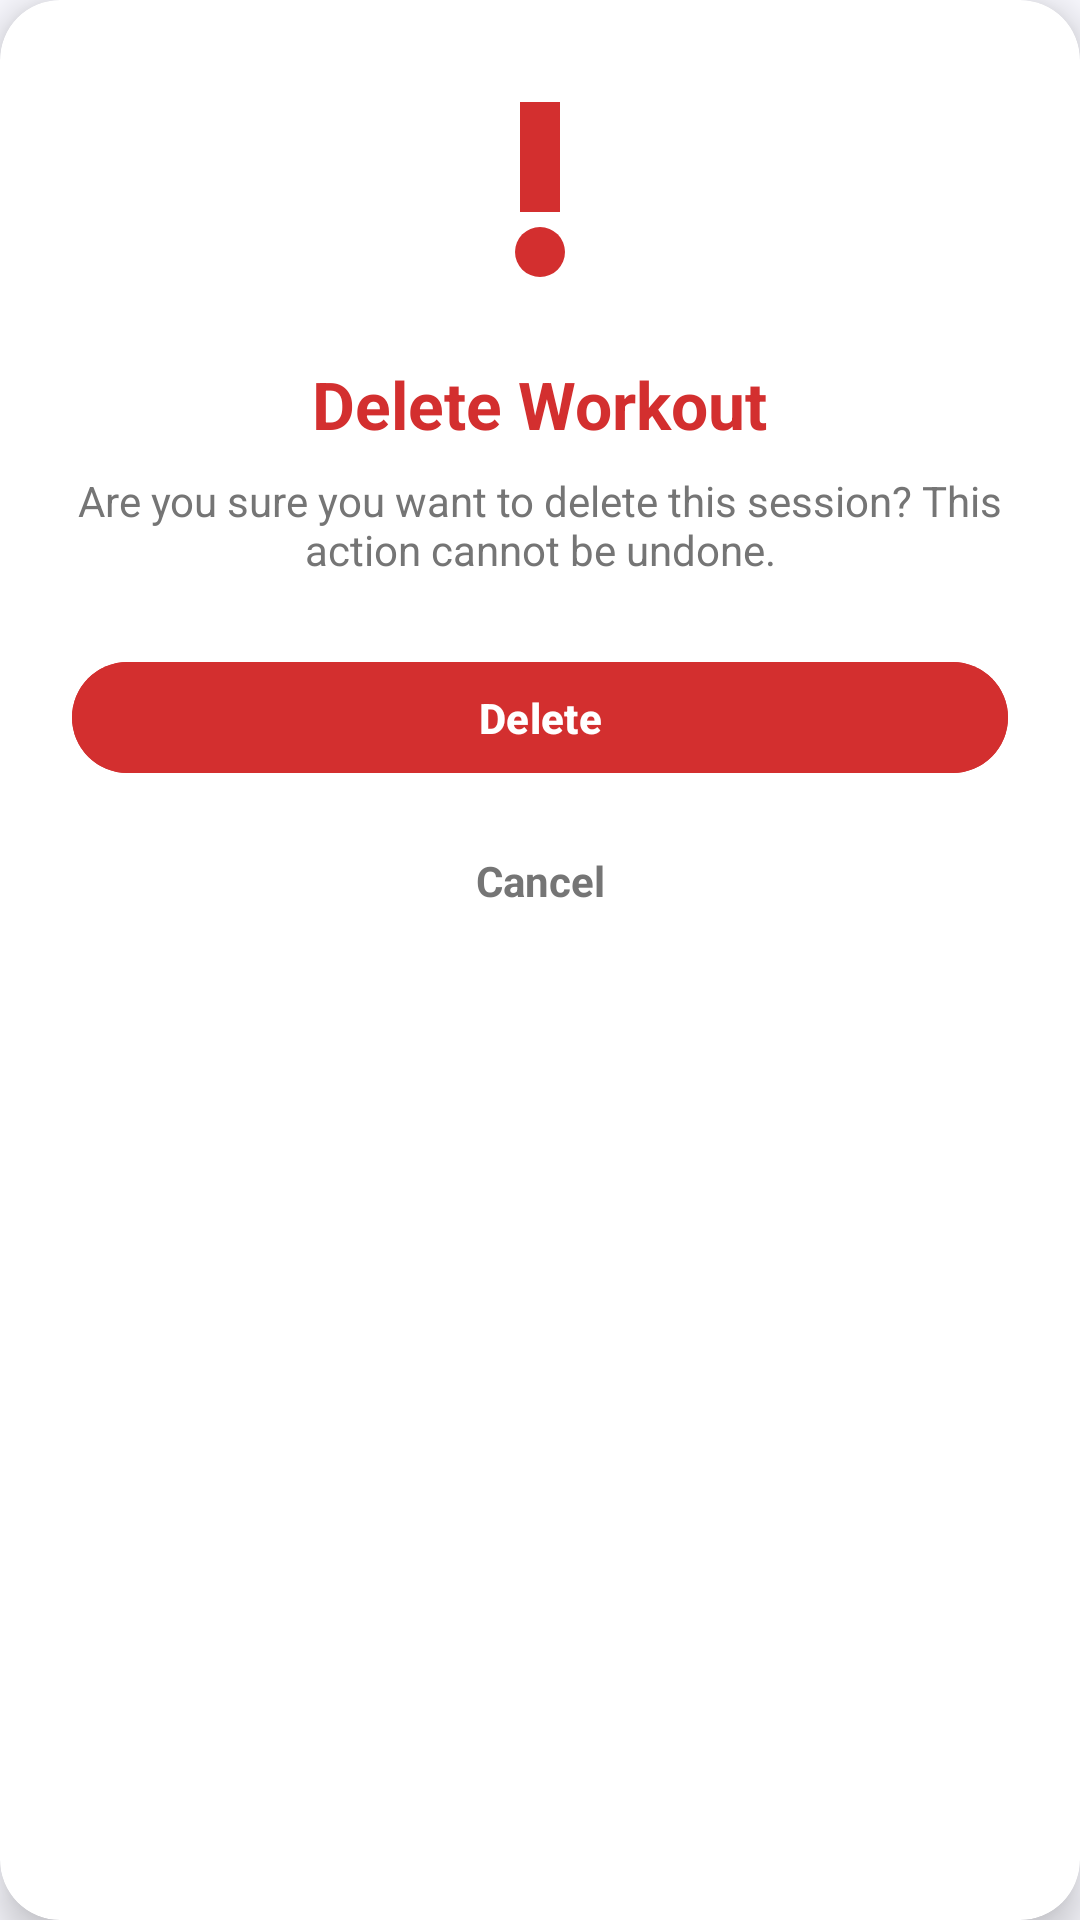

The Android layout XML behind this screen, and the referenced resources:
<!-- AndroidManifest.xml: application theme Theme.PushApp -->
<!-- res/layout/dialog_delete_workout.xml -->
<?xml version="1.0" encoding="utf-8"?>
<androidx.cardview.widget.CardView xmlns:android="http://schemas.android.com/apk/res/android"
    xmlns:app="http://schemas.android.com/apk/res-auto"
    android:layout_width="300dp"
    android:layout_height="wrap_content"
    app:cardCornerRadius="20dp"
    app:cardElevation="8dp"
    app:cardBackgroundColor="@android:color/white">

    <LinearLayout
        android:layout_width="match_parent"
        android:layout_height="wrap_content"
        android:orientation="vertical"
        android:gravity="center"
        android:padding="24dp">

        <ImageView
            android:id="@+id/iconError"
            android:layout_width="80dp"
            android:layout_height="80dp"
            android:src="@drawable/ic_error_vector"
            app:tint="#D32F2F"
            android:layout_marginBottom="16dp"/>

        <TextView
            android:id="@+id/tvDeleteTitle"
            android:layout_width="wrap_content"
            android:layout_height="wrap_content"
            android:text="@string/delete_workout"
            android:textColor="#D32F2F"
            android:textSize="22sp"
            android:textStyle="bold"
            android:layout_marginBottom="8dp"/>

        <TextView
            android:id="@+id/tvErrorMessage"
            android:layout_width="wrap_content"
            android:layout_height="wrap_content"
            android:text="@string/are_you_sure_you_want_to_delete_this_session_this_action_cannot_be_undone"
            android:gravity="center"
            android:textColor="#757575"
            android:textSize="14sp"
            android:layout_marginBottom="24dp"/>

        <Button
            android:id="@+id/btnErrorOk"
            android:layout_width="match_parent"
            android:layout_height="45dp"
            android:text="@string/delete"
            android:textColor="@android:color/white"
            android:backgroundTint="#D32F2F"
            android:textStyle="bold"
            android:layout_marginBottom="12dp"/>

        <TextView
            android:id="@+id/btnErrorCancel"
            android:layout_width="match_parent"
            android:layout_height="40dp"
            android:text="@string/cancel"
            android:gravity="center"
            android:textColor="#757575"
            android:textStyle="bold"
            android:clickable="true"
            android:focusable="true"
            android:background="?attr/selectableItemBackground"/>
    </LinearLayout>
</androidx.cardview.widget.CardView>
<!-- resources referenced by this layout -->
<resources>
  <!-- drawable ic_error_vector (drawable) -->
  <?xml version="1.0" encoding="utf-8"?>
  <vector xmlns:android="http://schemas.android.com/apk/res/android"
      android:width="24dp"
      android:height="24dp"
      android:viewportWidth="24"
      android:viewportHeight="24">
      <path
          android:fillColor="#FFFFFF"
          android:pathData="M10,3h4v11h-4z"/>
      <path
          android:fillColor="#FFFFFF"
          android:pathData="M12,18m-2.5,0a2.5,2.5 0,1 1,5 0a2.5,2.5 0,1 1,-5 0"/>
  </vector>
  <string name="are_you_sure_you_want_to_delete_this_session_this_action_cannot_be_undone">Are you sure you want to delete this session? This action cannot be undone.</string>
  <string name="cancel">Cancel</string>
  <string name="delete">Delete</string>
  <string name="delete_workout">Delete Workout</string>
  <color name="md_theme_primary">#005BB1</color>
  <color name="md_theme_onPrimary">#FFFFFF</color>
  <color name="md_theme_primaryContainer">#0073DE</color>
  <color name="md_theme_onPrimaryContainer">#FEFCFF</color>
  <color name="md_theme_secondary">#425F8E</color>
  <color name="md_theme_onSecondary">#FFFFFF</color>
  <color name="md_theme_secondaryContainer">#ADCAFF</color>
  <color name="md_theme_onSecondaryContainer">#375583</color>
  <color name="md_theme_tertiary">#6C5E00</color>
  <color name="md_theme_onTertiary">#FFFFFF</color>
  <color name="md_theme_tertiaryContainer">#E4C900</color>
  <color name="md_theme_onTertiaryContainer">#605400</color>
  <color name="md_theme_error">#BA1A1A</color>
  <color name="md_theme_onError">#FFFFFF</color>
  <color name="md_theme_errorContainer">#FFDAD6</color>
  <color name="md_theme_onErrorContainer">#93000A</color>
  <color name="md_theme_background">#F9F9FF</color>
  <color name="md_theme_onBackground">#181C23</color>
  <color name="md_theme_surface">#F9F9FF</color>
  <color name="md_theme_onSurface">#181C23</color>
  <color name="md_theme_surfaceVariant">#DDE2F2</color>
  <color name="md_theme_onSurfaceVariant">#414754</color>
  <color name="md_theme_outline">#717785</color>
  <color name="md_theme_outlineVariant">#C0C6D6</color>
  <color name="md_theme_inverseSurface">#2D3038</color>
  <color name="md_theme_inverseOnSurface">#EEF0FA</color>
  <color name="md_theme_inversePrimary">#A9C7FF</color>
  <color name="md_theme_primaryFixed">#D6E3FF</color>
  <color name="md_theme_onPrimaryFixed">#001B3D</color>
  <color name="md_theme_primaryFixedDim">#A9C7FF</color>
  <color name="md_theme_onPrimaryFixedVariant">#00468B</color>
  <color name="md_theme_secondaryFixed">#D6E3FF</color>
  <color name="md_theme_onSecondaryFixed">#001B3D</color>
  <color name="md_theme_secondaryFixedDim">#AAC7FC</color>
  <color name="md_theme_onSecondaryFixedVariant">#294774</color>
  <color name="md_theme_tertiaryFixed">#FFE331</color>
  <color name="md_theme_onTertiaryFixed">#211C00</color>
  <color name="md_theme_tertiaryFixedDim">#E1C700</color>
  <color name="md_theme_onTertiaryFixedVariant">#514700</color>
  <color name="md_theme_surfaceDim">#D7DAE4</color>
  <color name="md_theme_surfaceBright">#F9F9FF</color>
  <color name="md_theme_surfaceContainerLowest">#FFFFFF</color>
  <color name="md_theme_surfaceContainerLow">#F1F3FD</color>
  <color name="md_theme_surfaceContainer">#EBEDF8</color>
  <color name="md_theme_surfaceContainerHigh">#E6E8F2</color>
  <color name="md_theme_surfaceContainerHighest">#E0E2EC</color>
</resources>
